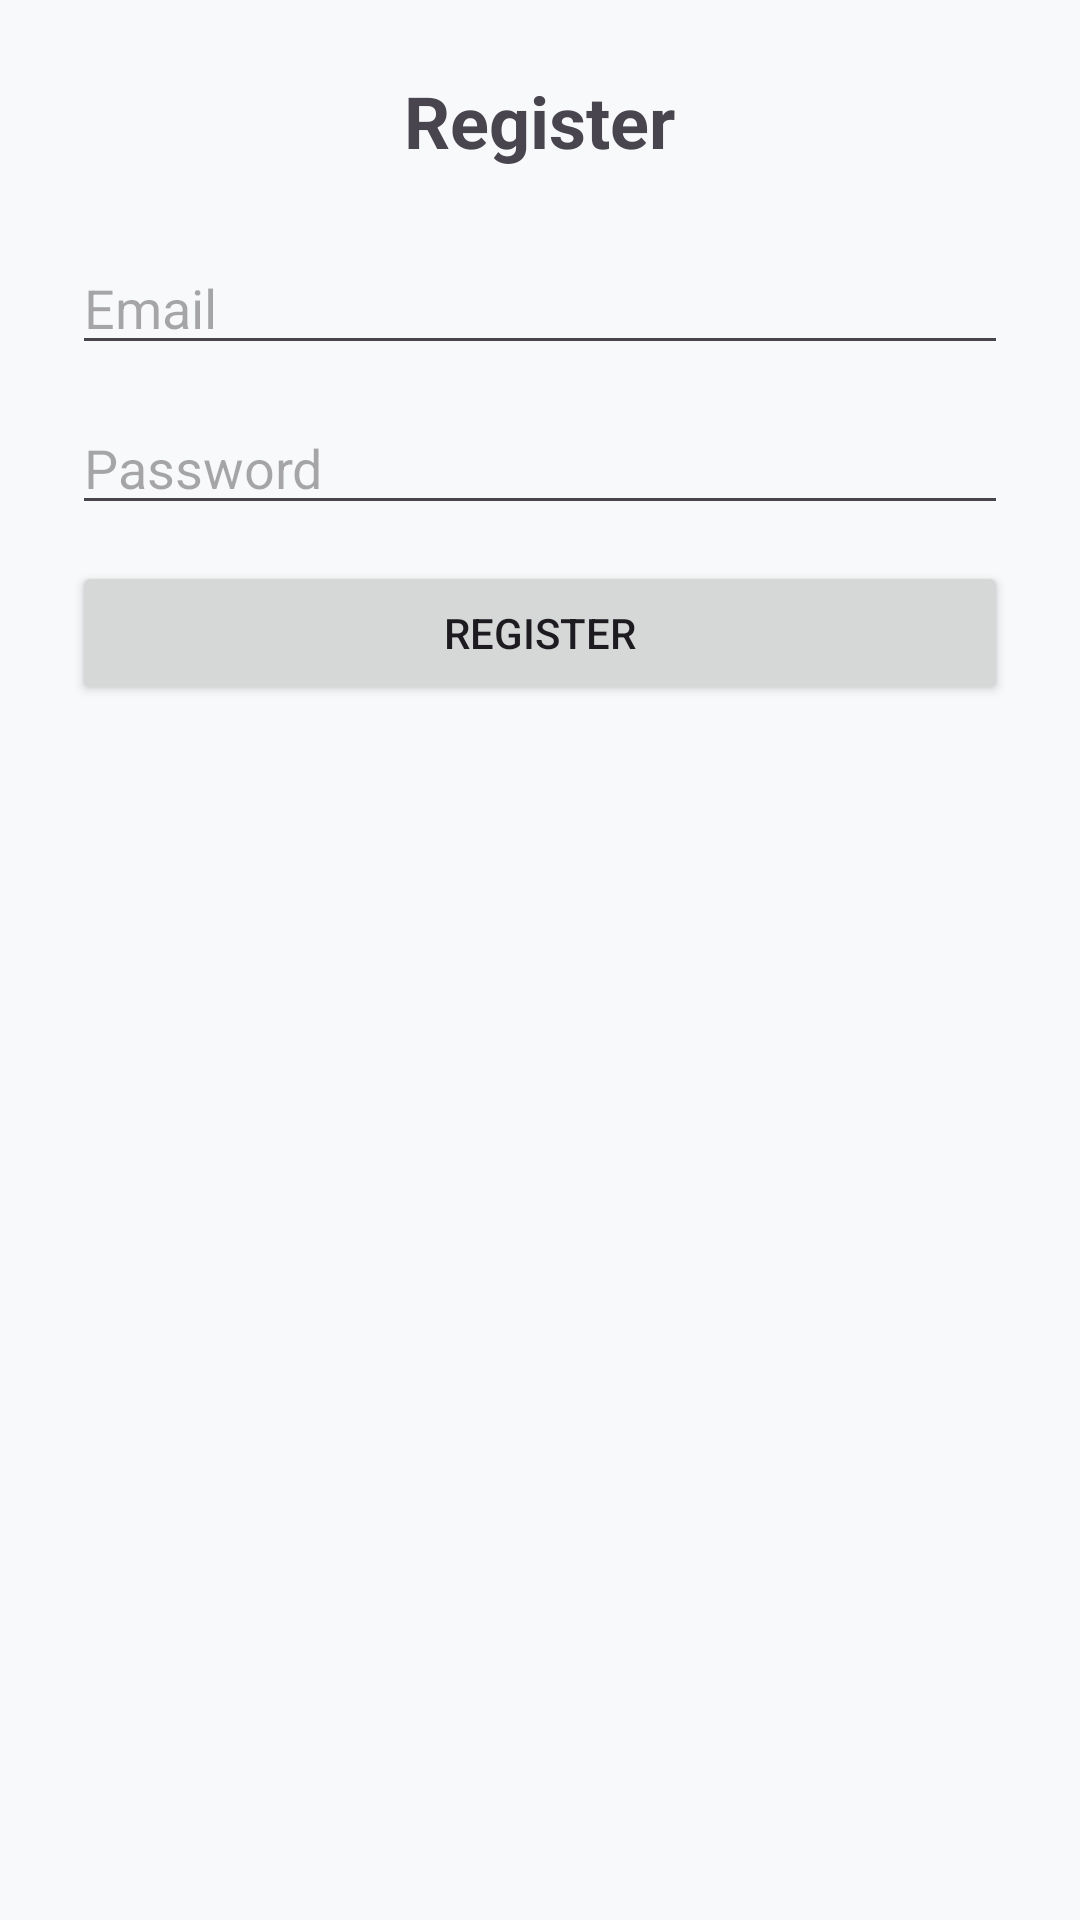

Android layout source for this screen:
<!-- AndroidManifest.xml: application theme Theme.MyApplication -->
<!-- res/layout/activity_register.xml -->
<?xml version="1.0" encoding="utf-8"?>
<LinearLayout xmlns:android="http://schemas.android.com/apk/res/android"
    android:layout_width="match_parent"
    android:layout_height="match_parent"
    android:orientation="vertical"
    android:padding="24dp"
    android:gravity="center_horizontal">

    <TextView
        android:layout_width="wrap_content"
        android:layout_height="wrap_content"
        android:text="Register"
        android:textSize="24sp"
        android:textStyle="bold"
        android:layout_marginBottom="24dp" />

    <EditText
        android:id="@+id/etEmail"
        android:layout_width="match_parent"
        android:layout_height="wrap_content"
        android:hint="Email"
        android:inputType="textEmailAddress"
        android:layout_marginBottom="12dp" />

    <EditText
        android:id="@+id/etPassword"
        android:layout_width="match_parent"
        android:layout_height="wrap_content"
        android:hint="Password"
        android:inputType="textPassword"
        android:layout_marginBottom="12dp" />

    <Button
        android:id="@+id/btnRegister"
        android:layout_width="match_parent"
        android:layout_height="wrap_content"
        android:text="Register" />

</LinearLayout>
<!-- resources referenced by this layout -->
<resources>
  <style name="Theme.MyApplication" parent="Base.Theme.MyApplication" />
  <style name="Base.Theme.MyApplication" parent="Theme.Material3.DayNight.NoActionBar">
          
          <item name="colorPrimary">@color/md_theme_light_primary</item>
          <item name="colorOnPrimary">@color/md_theme_light_onPrimary</item>
          <item name="colorPrimaryContainer">@color/md_theme_light_primaryContainer</item>
          <item name="colorOnPrimaryContainer">@color/md_theme_light_onPrimaryContainer</item>
          
          <item name="android:statusBarColor">?attr/colorPrimary</item>
          
          <item name="android:colorBackground">@color/md_theme_light_background</item>
          <item name="colorSurface">@color/md_theme_light_surface</item>
          <item name="colorOnSurface">@color/md_theme_light_onSurface</item>
      </style>
  <color name="md_theme_light_primary">#006495</color>
  <color name="md_theme_light_onPrimary">#FFFFFF</color>
  <color name="md_theme_light_primaryContainer">#CBE6FF</color>
  <color name="md_theme_light_onPrimaryContainer">#001E30</color>
  <color name="md_theme_light_background">#F8F9FA</color>
  <color name="md_theme_light_surface">#FDFBFF</color>
  <color name="md_theme_light_onSurface">#191C1E</color>
</resources>
